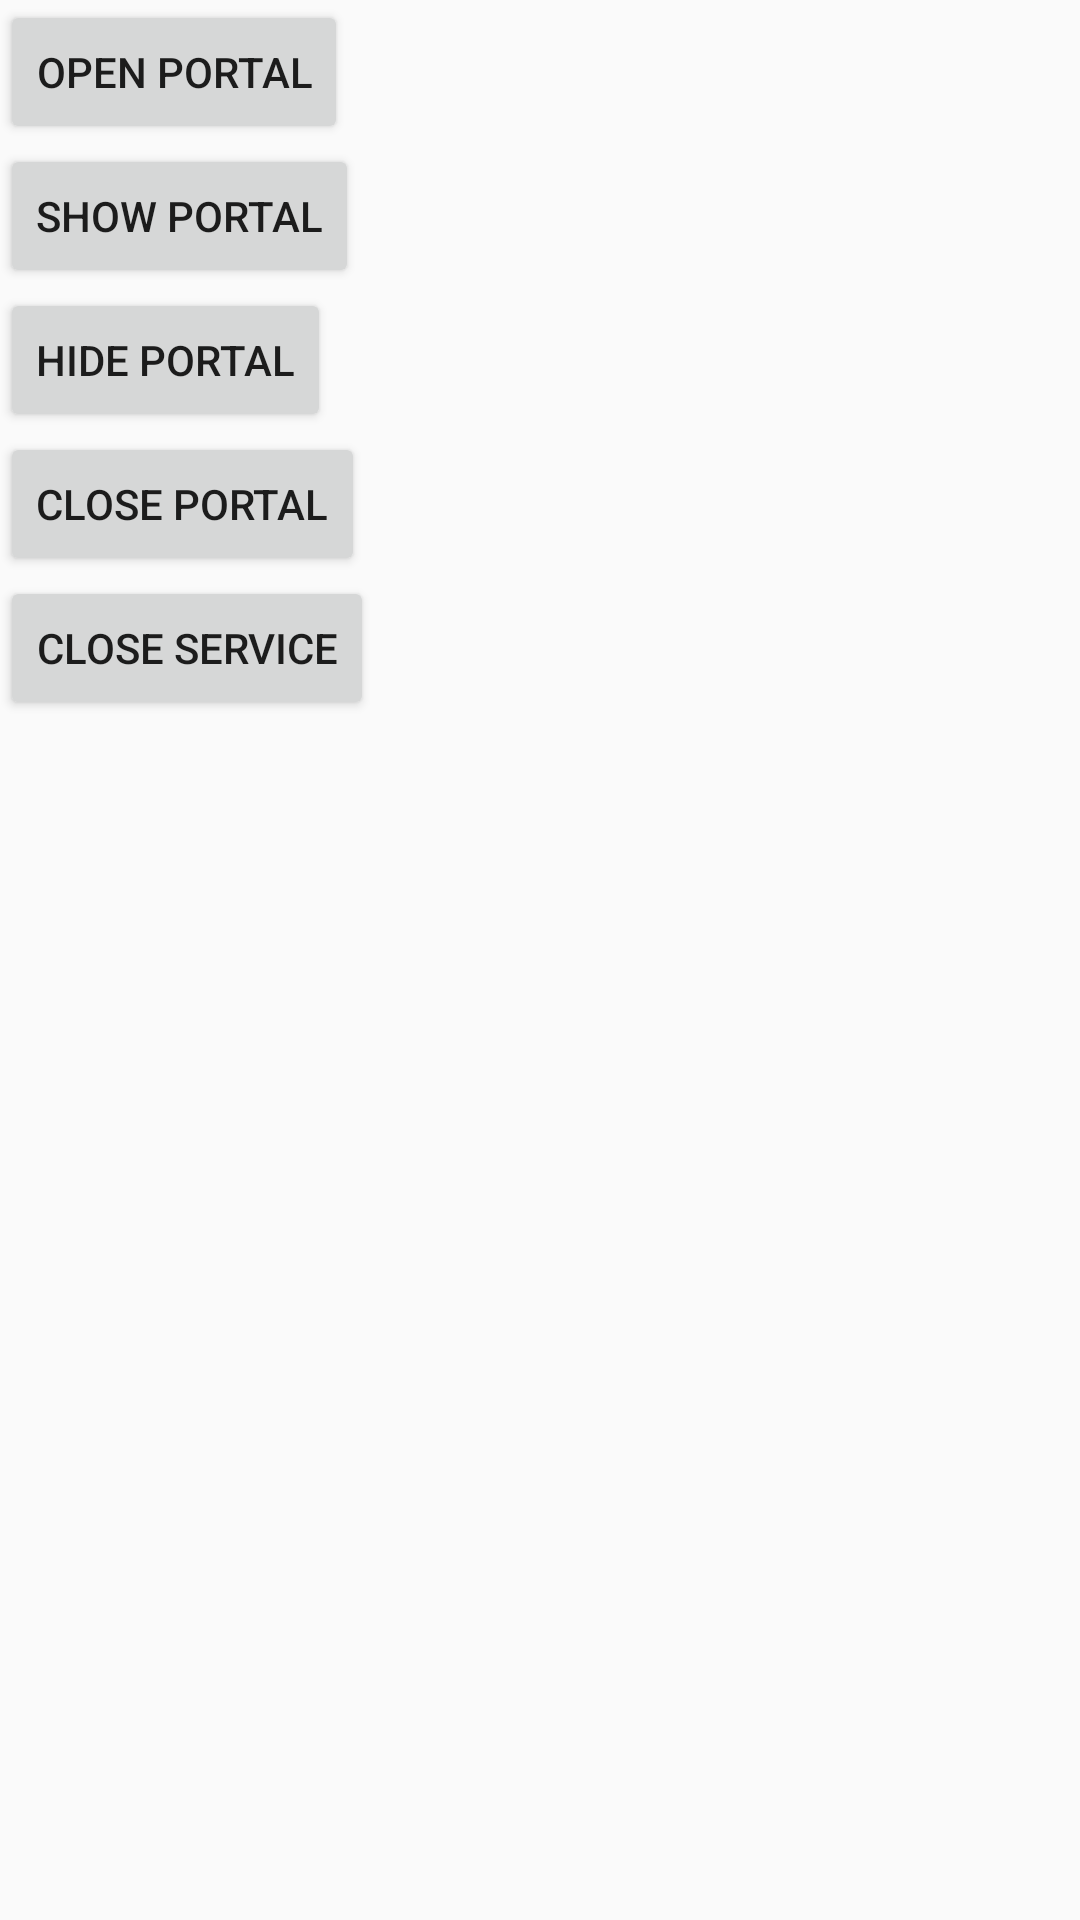

Write the Android layout XML for this screen, with the resource values it uses.
<!-- AndroidManifest.xml: application theme AppTheme -->
<!-- res/layout/portal_test.xml -->
<?xml version="1.0" encoding="utf-8"?>
<LinearLayout xmlns:android="http://schemas.android.com/apk/res/android"
    android:orientation="vertical" android:layout_width="match_parent"
    android:layout_height="match_parent">

    <Button
        android:id="@+id/btn_open_portal"
        android:text="Open Portal"
        android:layout_width="wrap_content"
        android:layout_height="wrap_content" />
    <Button
        android:id="@+id/btn_show_portal"
        android:text="Show Portal"
        android:layout_width="wrap_content"
        android:layout_height="wrap_content" />
    <Button
        android:id="@+id/btn_hide_portal"
        android:text="Hide Portal"
        android:layout_width="wrap_content"
        android:layout_height="wrap_content" />
    <Button
        android:id="@+id/btn_close_portal"
        android:text="Close Portal"
        android:layout_width="wrap_content"
        android:layout_height="wrap_content" />

    <Button
        android:id="@+id/btn_close_service"
        android:text="Close service"
        android:layout_width="wrap_content"
        android:layout_height="wrap_content" />

</LinearLayout>
<!-- resources referenced by this layout -->
<resources>
  <style name="AppTheme" parent="Theme.AppCompat.Light.DarkActionBar">
          
           <item name="colorPrimary">@color/theme_primary</item>
          <item name="colorPrimaryDark">@color/theme_primary_dark</item>
          <item name="colorAccent">@color/theme_accent</item>
  
      </style>
</resources>
